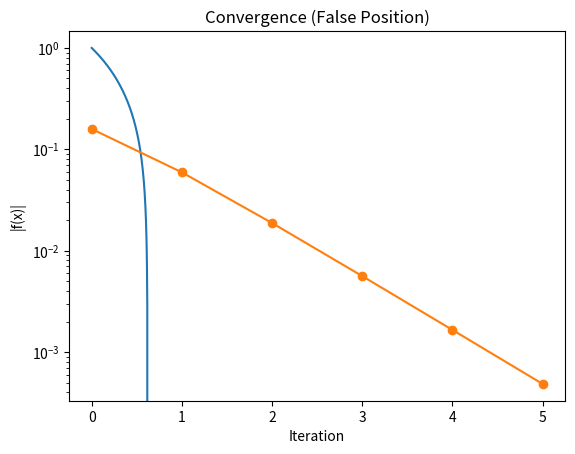

Here is the Python script that generated this plot:
import numpy as np
import matplotlib.pyplot as plt

# Function 9
def f(x):
    return np.exp(x) - 3*x

def false_position(f, a, b, eps=1e-3, Nmax=100):
    if f(a) * f(b) > 0:
        return None, [], "invalid interval"

    table = []
    n = 0
    fa = f(a)
    fb = f(b)

    while n < Nmax:
        c = (a * fb - b * fa) / (fb - fa)
        fc = f(c)

        n += 1
        table.append([n, c, fc, abs(fc)])

        if abs(fc) < eps:
            return c, table, "tolerance reached"

        if fa * fc < 0:
            b = c
            fb = fc
        else:
            a = c
            fa = fc

    return c, table, "max iterations reached"

root, table, reason = false_position(f, 0, 1)

print("n\t x_n\t\t f(x_n)\t\t |f(x_n)|")
for r in table:
    print(f"{r[0]}\t {r[1]:.6f}\t {r[2]:+.6f}\t {r[3]:.6f}")

print("\nRoot estimate: x ≈ {:.6f}".format(root))
print("Number of iterations:", len(table))
print("Stopping reason:", reason)

X = np.linspace(0, 1.2, 400)
plt.plot(X, f(X))
plt.axhline(0, color="black")
plt.scatter(root, f(root), color="red")
plt.title("False Position (Regula Falsi) Method")
plt.grid()
plt.show()

errors = [r[3] for r in table]
plt.plot(errors, marker='o')
plt.yscale("log")
plt.xlabel("Iteration")
plt.ylabel("|f(x)|")
plt.title("Convergence (False Position)")
plt.grid()
plt.show()